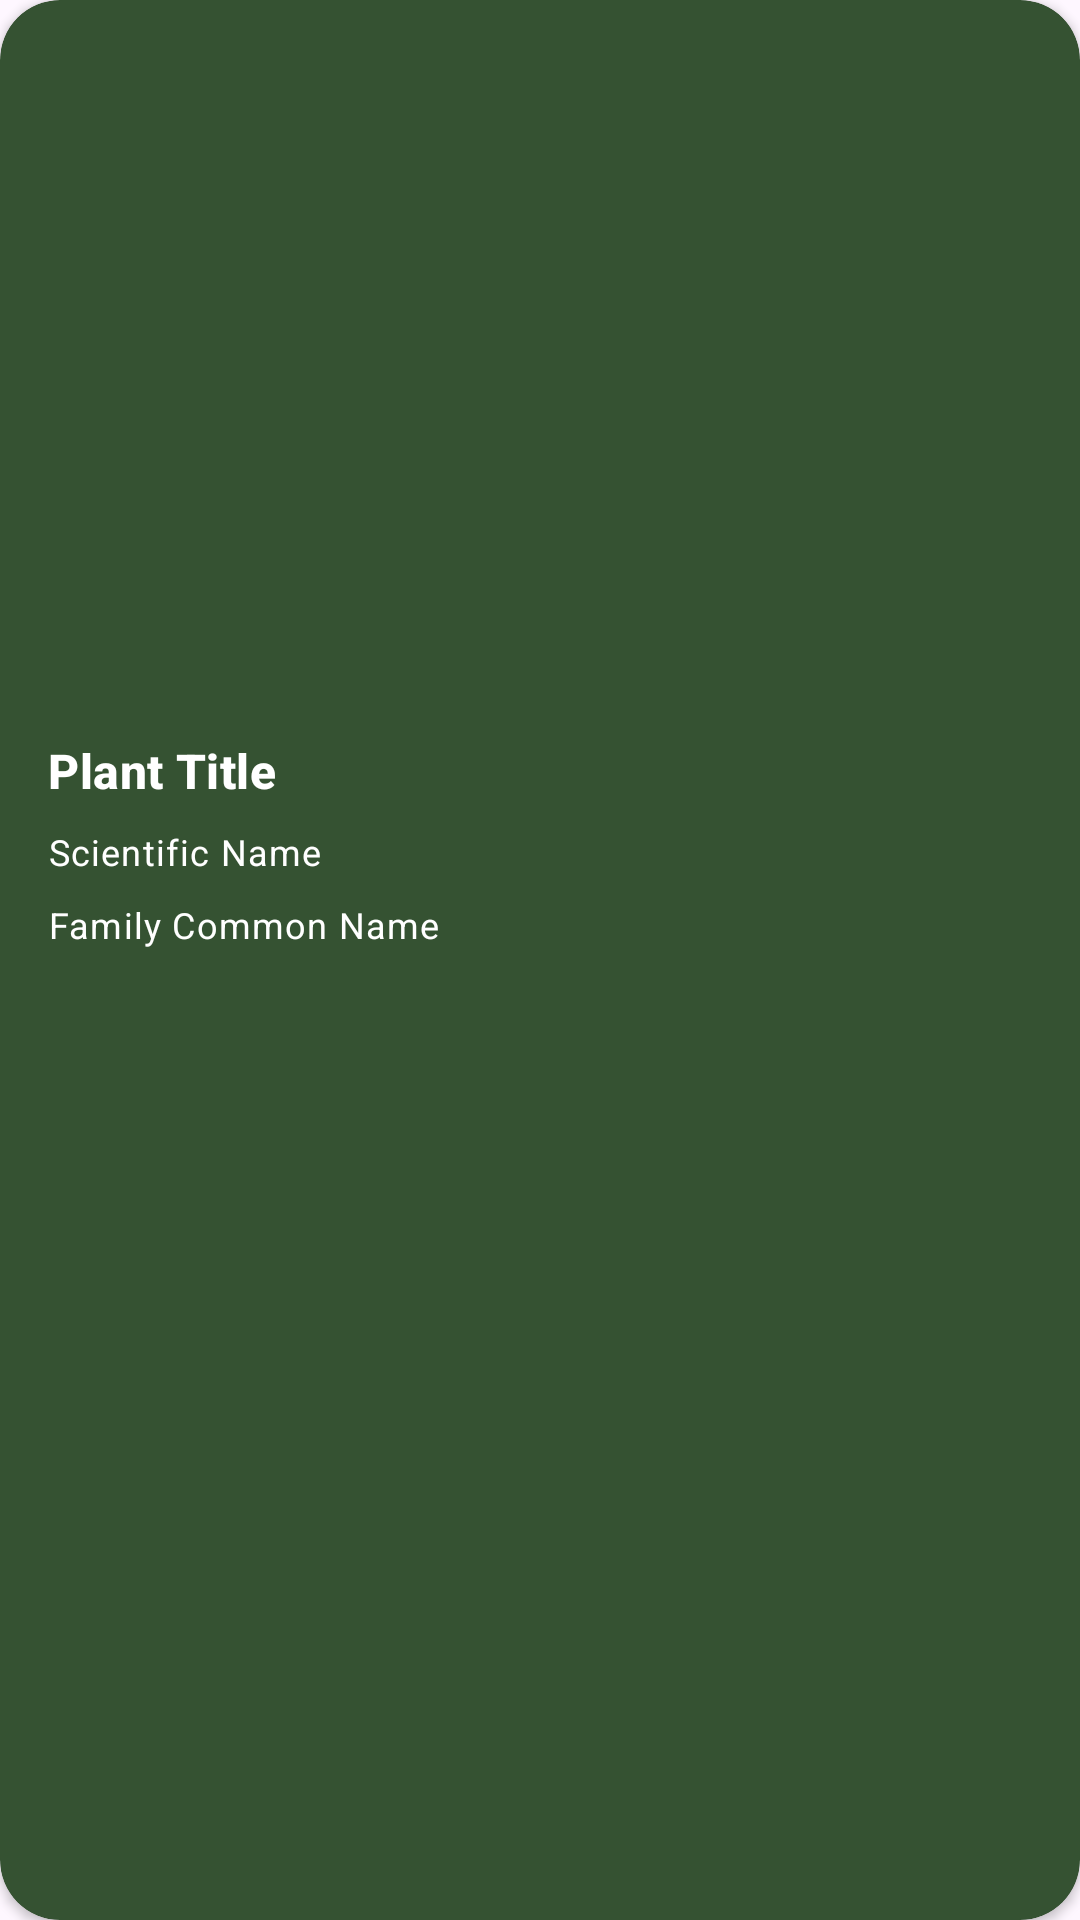

Here is an Android app screen rendered from its layout file. Give the layout XML and the strings, colors and styles it references.
<!-- AndroidManifest.xml: application theme Theme.AgriClime -->
<!-- res/layout/plant_items.xml -->
<?xml version="1.0" encoding="utf-8"?>
<androidx.cardview.widget.CardView
    xmlns:tools="http://schemas.android.com/tools"
    xmlns:android="http://schemas.android.com/apk/res/android"
    android:layout_width="380dp"
    android:layout_height="350dp"
    xmlns:app="http://schemas.android.com/apk/res-auto"
    android:layout_margin="10dp"
    android:layout_marginStart="10dp"
    android:layout_marginEnd="10dp"
    app:cardCornerRadius="20dp"
    app:cardBackgroundColor="@color/PrimaryColor"
    android:id="@+id/card_plant"
    tools:ignore="TextSizeCheck">
    
    <LinearLayout
        android:layout_width="match_parent"
        android:layout_height="wrap_content"
        android:orientation="vertical"
        tools:ignore="UselessLeaf">

        <ImageView
            android:id="@+id/plant_image_card"
            android:layout_width="wrap_content"
            android:layout_height="230dp"
            android:contentDescription="@string/image_news"
            android:scaleType="centerCrop"
            tools:src="@tools:sample/backgrounds/scenic" />

        <LinearLayout
            android:layout_width="match_parent"
            android:layout_height="110dp"
            android:orientation="vertical"
            android:padding="16dp">
            
            <TextView
                android:id="@+id/plant_name_tv"
                android:layout_width="wrap_content"
                android:layout_height="wrap_content"
                android:ellipsize="end"
                android:maxLines="2"
                android:text="@string/plant_title"
                android:textSize="16sp"
                android:textStyle="bold"
                android:textColor="@color/white"
                android:textAppearance="?attr/textAppearanceTitleMedium"/>

            <LinearLayout
                android:layout_width="match_parent"
                android:layout_height="wrap_content"
                android:layout_marginTop="8dp"
                android:orientation="horizontal">
                
                <TextView
                    android:id="@+id/scientific_name_tv"
                    android:layout_width="wrap_content"
                    android:layout_height="wrap_content"
                    android:ellipsize="end"
                    android:text="@string/scientific_name"
                    android:textSize="12sp"
                    android:textColor="@color/white"
                    android:maxLines="1"
                    android:textAppearance="?attr/textAppearanceBodySmall"/>
            </LinearLayout>

            <LinearLayout
                android:layout_width="match_parent"
                android:layout_height="wrap_content"
                android:layout_marginTop="8dp"
                android:orientation="horizontal">

                <TextView
                    android:id="@+id/family_name_tv"
                    android:layout_width="wrap_content"
                    android:layout_height="wrap_content"
                    android:ellipsize="end"
                    android:maxLines="1"
                    android:text="@string/family_common_name"
                    android:textAppearance="?attr/textAppearanceBodySmall"
                    android:textColor="@color/white"
                    android:textSize="12sp" />

            </LinearLayout>
        </LinearLayout>
    </LinearLayout>
</androidx.cardview.widget.CardView>
<!-- resources referenced by this layout -->
<resources>
  <color name="PrimaryColor">#355232</color>
  <color name="white">#FFFFFFFF</color>
  <string name="family_common_name">Family Common Name</string>
  <string name="image_news">Image News</string>
  <string name="plant_title">Plant Title</string>
  <string name="scientific_name">Scientific Name</string>
  <style name="Theme.AgriClime" parent="Base.Theme.AgriClime" />
  <style name="Base.Theme.AgriClime" parent="Theme.Material3.DayNight.NoActionBar">
          
          
      </style>
</resources>
